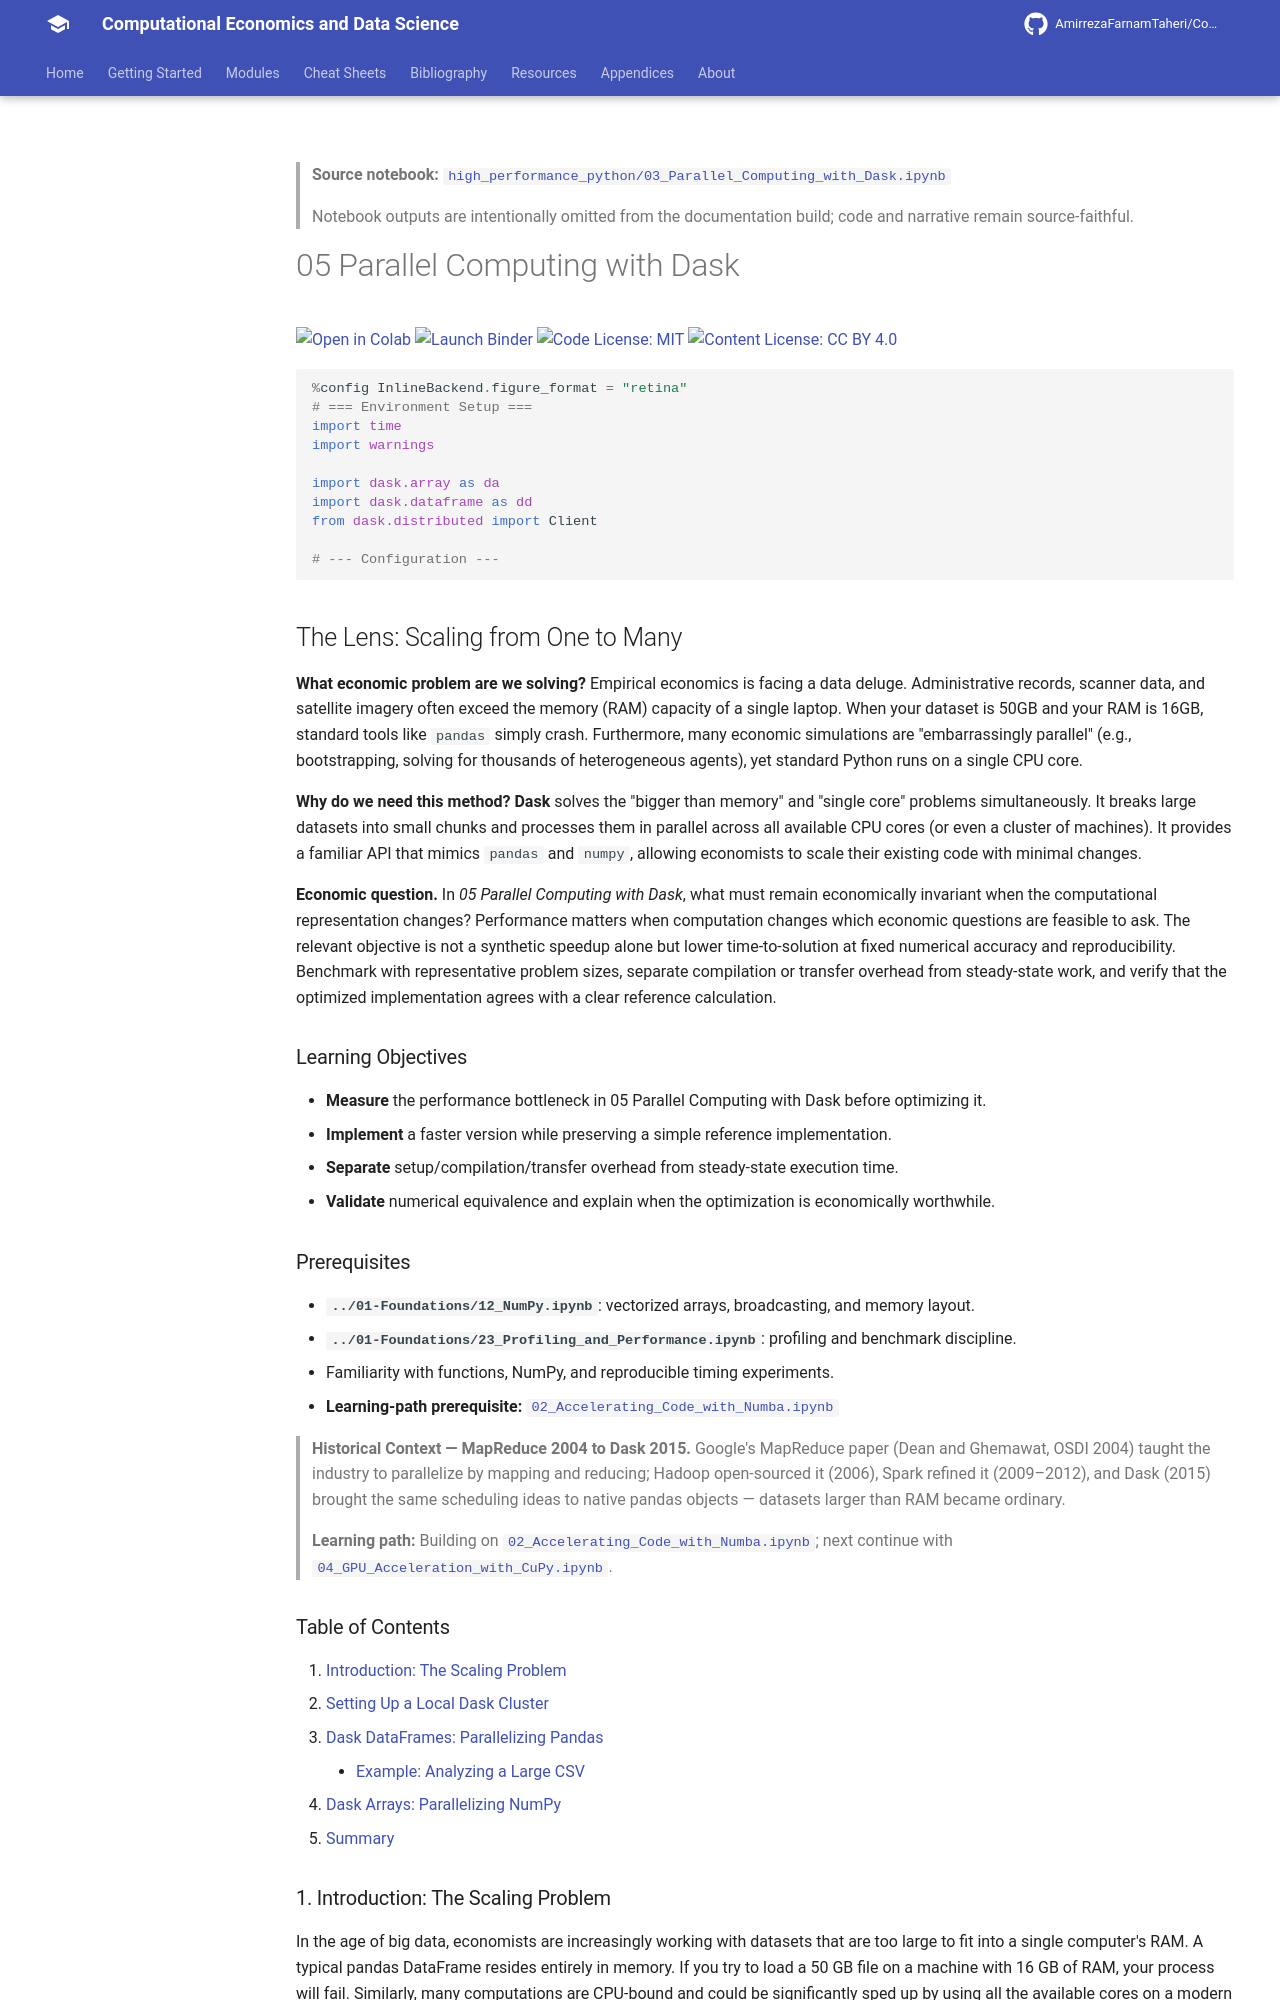

repository: AmirrezaFarnamTaheri/Computational-Economics-and-Data-Science · page: notebooks/high_performance_python/03_Parallel_Computing_with_Dask/index.html · generator: mkdocs

<!-- AUTO-GENERATED by scripts/notebooks_to_docs.py; edit the notebook source instead. -->

> **Source notebook:** [`high_performance_python/03_Parallel_Computing_with_Dask.ipynb`](https://github.com/AmirrezaFarnamTaheri/Computational-Economics-and-Data-Science/blob/main/high_performance_python/03_Parallel_Computing_with_Dask.ipynb)

> Notebook outputs are intentionally omitted from the documentation build; code and narrative remain source-faithful.

# 05 Parallel Computing with Dask

[![Open in Colab](https://colab.research.google.com/assets/colab-badge.svg)](https://colab.research.google.com/github/AmirrezaFarnamTaheri/Computational-Economics-and-Data-Science/blob/main/high_performance_python/03_Parallel_Computing_with_Dask.ipynb) [![Launch Binder](https://mybinder.org/badge_logo.svg)](https://mybinder.org/v2/gh/AmirrezaFarnamTaheri/Computational-Economics-and-Data-Science/main?filepath=high_performance_python/03_Parallel_Computing_with_Dask.ipynb) [![Code License: MIT](https://img.shields.io/badge/Code%20License-MIT-yellow.svg)](https://raw.githubusercontent.com/AmirrezaFarnamTaheri/Computational-Economics-and-Data-Science/main/LICENSE) [![Content License: CC BY 4.0](https://img.shields.io/badge/Content%20License-CC%20BY%204.0-blue.svg)](https://creativecommons.org/licenses/by/4.0/)

```python
%config InlineBackend.figure_format = "retina"
# === Environment Setup ===
import time
import warnings

import dask.array as da
import dask.dataframe as dd
from dask.distributed import Client

# --- Configuration ---
```

## The Lens: Scaling from One to Many
**What economic problem are we solving?**
Empirical economics is facing a data deluge. Administrative records, scanner data, and satellite imagery often exceed the memory (RAM) capacity of a single laptop. When your dataset is 50GB and your RAM is 16GB, standard tools like `pandas` simply crash. Furthermore, many economic simulations are "embarrassingly parallel" (e.g., bootstrapping, solving for thousands of heterogeneous agents), yet standard Python runs on a single CPU core.

**Why do we need this method?**
**Dask** solves the "bigger than memory" and "single core" problems simultaneously. It breaks large datasets into small chunks and processes them in parallel across all available CPU cores (or even a cluster of machines). It provides a familiar API that mimics `pandas` and `numpy`, allowing economists to scale their existing code with minimal changes.

**Economic question.** In *05 Parallel Computing with Dask*, what must remain economically invariant when the computational representation changes? Performance matters when computation changes which economic questions are feasible to ask. The relevant objective is not a synthetic speedup alone but lower time-to-solution at fixed numerical accuracy and reproducibility. Benchmark with representative problem sizes, separate compilation or transfer overhead from steady-state work, and verify that the optimized implementation agrees with a clear reference calculation.

### Learning Objectives
- **Measure** the performance bottleneck in 05 Parallel Computing with Dask before optimizing it.
- **Implement** a faster version while preserving a simple reference implementation.
- **Separate** setup/compilation/transfer overhead from steady-state execution time.
- **Validate** numerical equivalence and explain when the optimization is economically worthwhile.
